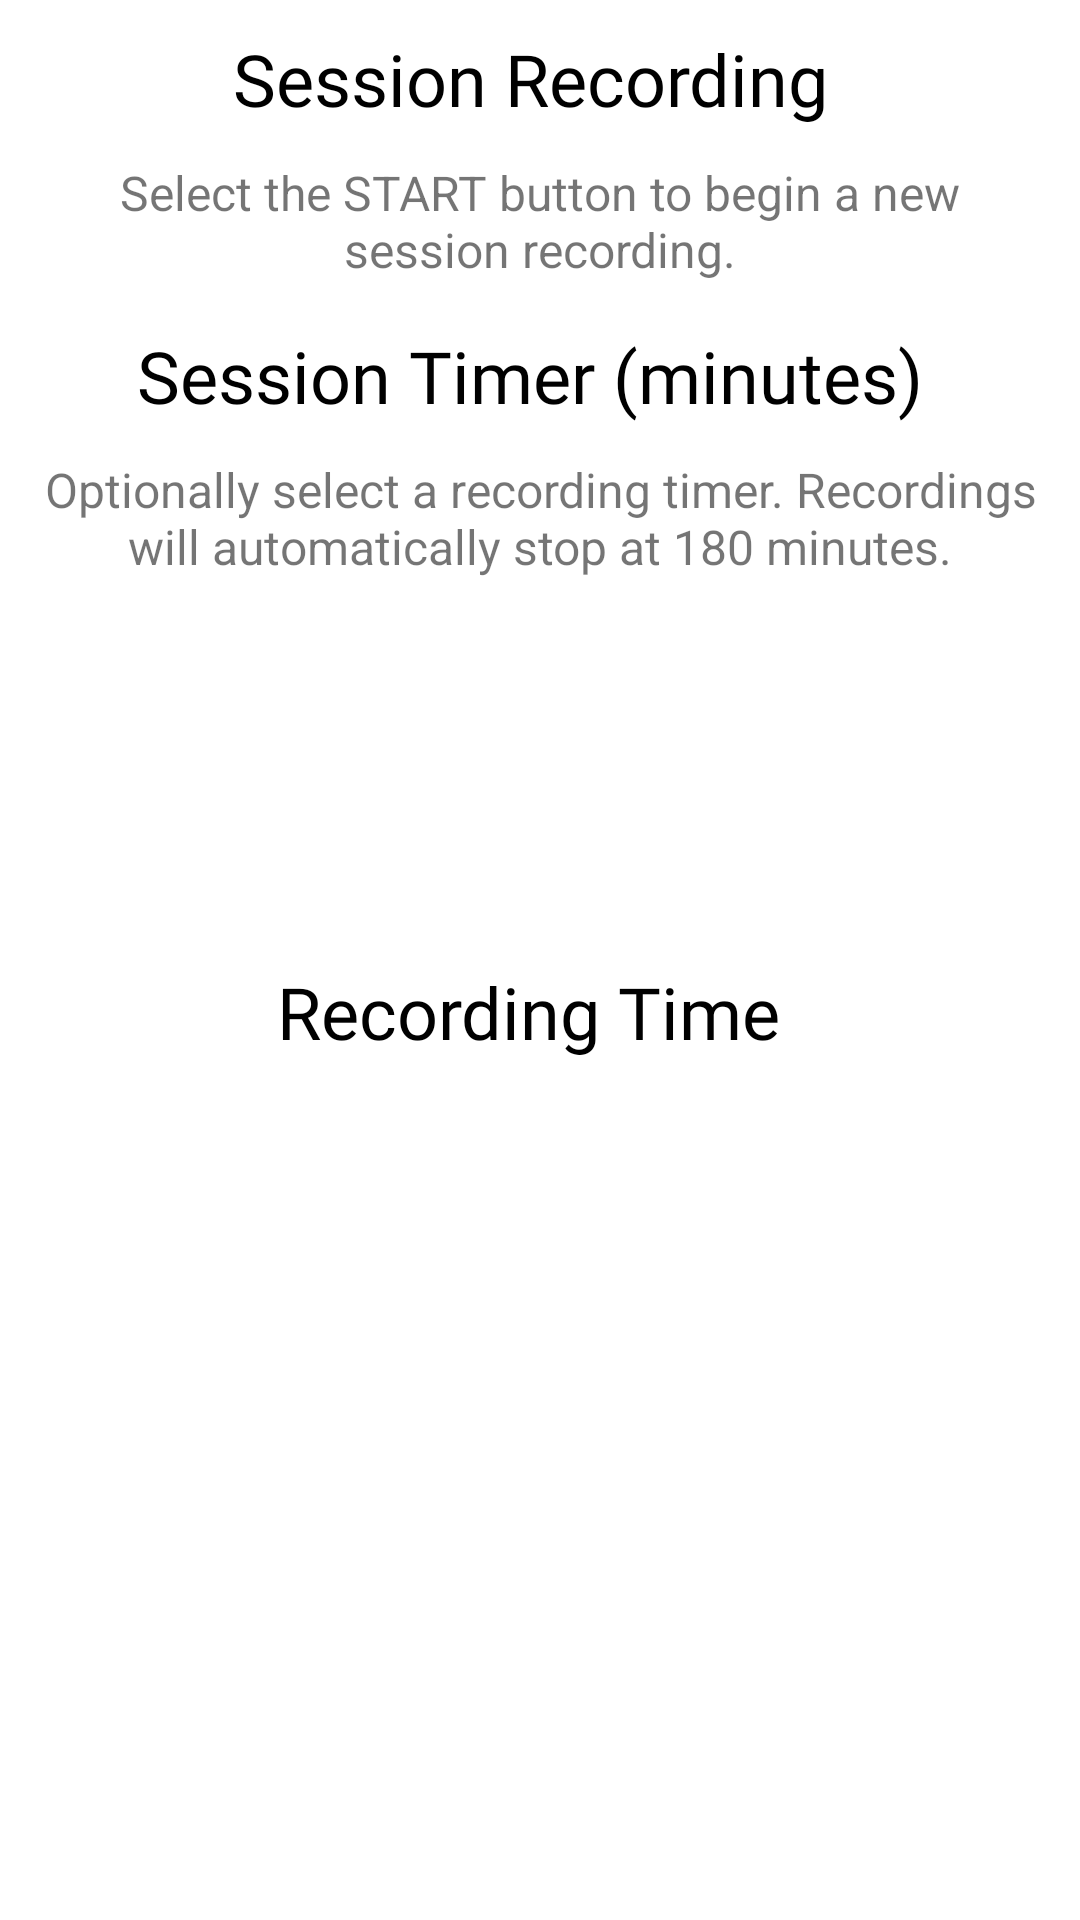

Reconstruct the res/layout file that produces this screen, plus the resources it refers to.
<!-- AndroidManifest.xml: application theme Theme.ChatterTrace -->
<!-- res/layout/fragment_home.xml -->
<?xml version="1.0" encoding="utf-8"?>
<androidx.constraintlayout.widget.ConstraintLayout xmlns:android="http://schemas.android.com/apk/res/android"
    xmlns:app="http://schemas.android.com/apk/res-auto"
    xmlns:tools="http://schemas.android.com/tools"
    android:layout_width="match_parent"
    android:layout_height="match_parent"
    tools:context=".ui.home.HomeFragment">

    <TextView
        android:id="@+id/textView_sessionRecording"
        android:layout_width="wrap_content"
        android:layout_height="wrap_content"
        android:layout_marginTop="10dp"
        android:fontFamily="@font/roboto_bold"
        android:text="Session Recording "
        android:textColor="@color/black"
        android:textSize="24sp"
        app:layout_constraintEnd_toEndOf="parent"
        app:layout_constraintStart_toStartOf="parent"
        app:layout_constraintTop_toTopOf="parent" />

    <TextView
        android:id="@+id/textView_SessionRecording_tip"
        android:layout_width="319dp"
        android:layout_height="wrap_content"
        android:layout_marginTop="11dp"
        android:text="Select the START button to begin a new session recording."
        android:textAlignment="center"
        android:textSize="16sp"
        app:layout_constraintEnd_toEndOf="parent"
        app:layout_constraintStart_toStartOf="parent"
        app:layout_constraintTop_toBottomOf="@+id/textView_sessionRecording" />


    <TextView
        android:id="@+id/textView_sessionTimer"
        android:layout_width="wrap_content"
        android:layout_height="wrap_content"
        android:layout_marginTop="15dp"
        android:fontFamily="@font/roboto"
        android:text="Session Timer (minutes) "
        android:textColor="@color/black"
        android:textSize="24sp"
        app:layout_constraintEnd_toEndOf="parent"
        app:layout_constraintHorizontal_bias="0.497"
        app:layout_constraintStart_toStartOf="parent"
        app:layout_constraintTop_toBottomOf="@+id/textView_SessionRecording_tip" />
    <TextView
        android:id="@+id/textView_SessionTimer_tip"
        android:layout_width="340dp"
        android:layout_height="wrap_content"
        android:layout_marginTop="11dp"
        android:text="Optionally select a recording timer. Recordings will automatically stop at 180 minutes."
        android:textAlignment="center"
        android:textSize="16sp"
        app:layout_constraintEnd_toEndOf="parent"
        app:layout_constraintStart_toStartOf="parent"
        app:layout_constraintTop_toBottomOf="@+id/textView_sessionTimer" />

    

    <TextView
        android:id="@+id/textView_recordingTime"
        android:layout_width="wrap_content"
        android:layout_height="wrap_content"
        android:layout_marginTop="128dp"
        android:fontFamily="@font/roboto_bold"
        android:text="Recording Time "
        android:textColor="@color/black"
        android:textSize="24sp"
        app:layout_constraintEnd_toEndOf="parent"
        app:layout_constraintHorizontal_bias="0.497"
        app:layout_constraintStart_toStartOf="parent"
        app:layout_constraintTop_toBottomOf="@+id/textView_SessionTimer_tip" />

    <TextView
        android:id="@+id/text_home"
        android:layout_width="match_parent"
        android:layout_height="wrap_content"
        android:layout_marginStart="8dp"
        android:layout_marginEnd="8dp"
        android:layout_marginBottom="2dp"
        android:textAlignment="center"
        android:textSize="20sp"
        app:layout_constraintBottom_toBottomOf="parent"
        app:layout_constraintEnd_toEndOf="parent"
        app:layout_constraintStart_toStartOf="parent" />

</androidx.constraintlayout.widget.ConstraintLayout>
<!-- resources referenced by this layout -->
<resources>
  <color name="black">#FF000000</color>
  <style name="Theme.ChatterTrace" parent="Theme.MaterialComponents.DayNight.DarkActionBar">
          
          <item name="colorPrimary">@color/purple_500</item>
          <item name="colorPrimaryVariant">@color/purple_700</item>
          <item name="colorOnPrimary">@color/white</item>
          
          <item name="colorSecondary">@color/teal_200</item>
          <item name="colorSecondaryVariant">@color/teal_700</item>
          <item name="colorOnSecondary">@color/black</item>
          
          <item name="android:statusBarColor" tools:targetApi="l">?attr/colorPrimaryVariant</item>
          
      </style>
  <color name="purple_500">#FF6200EE</color>
  <color name="purple_700">#FF3700B3</color>
  <color name="white">#FFFFFFFF</color>
  <color name="teal_200">#FF03DAC5</color>
  <color name="teal_700">#FF018786</color>
</resources>
